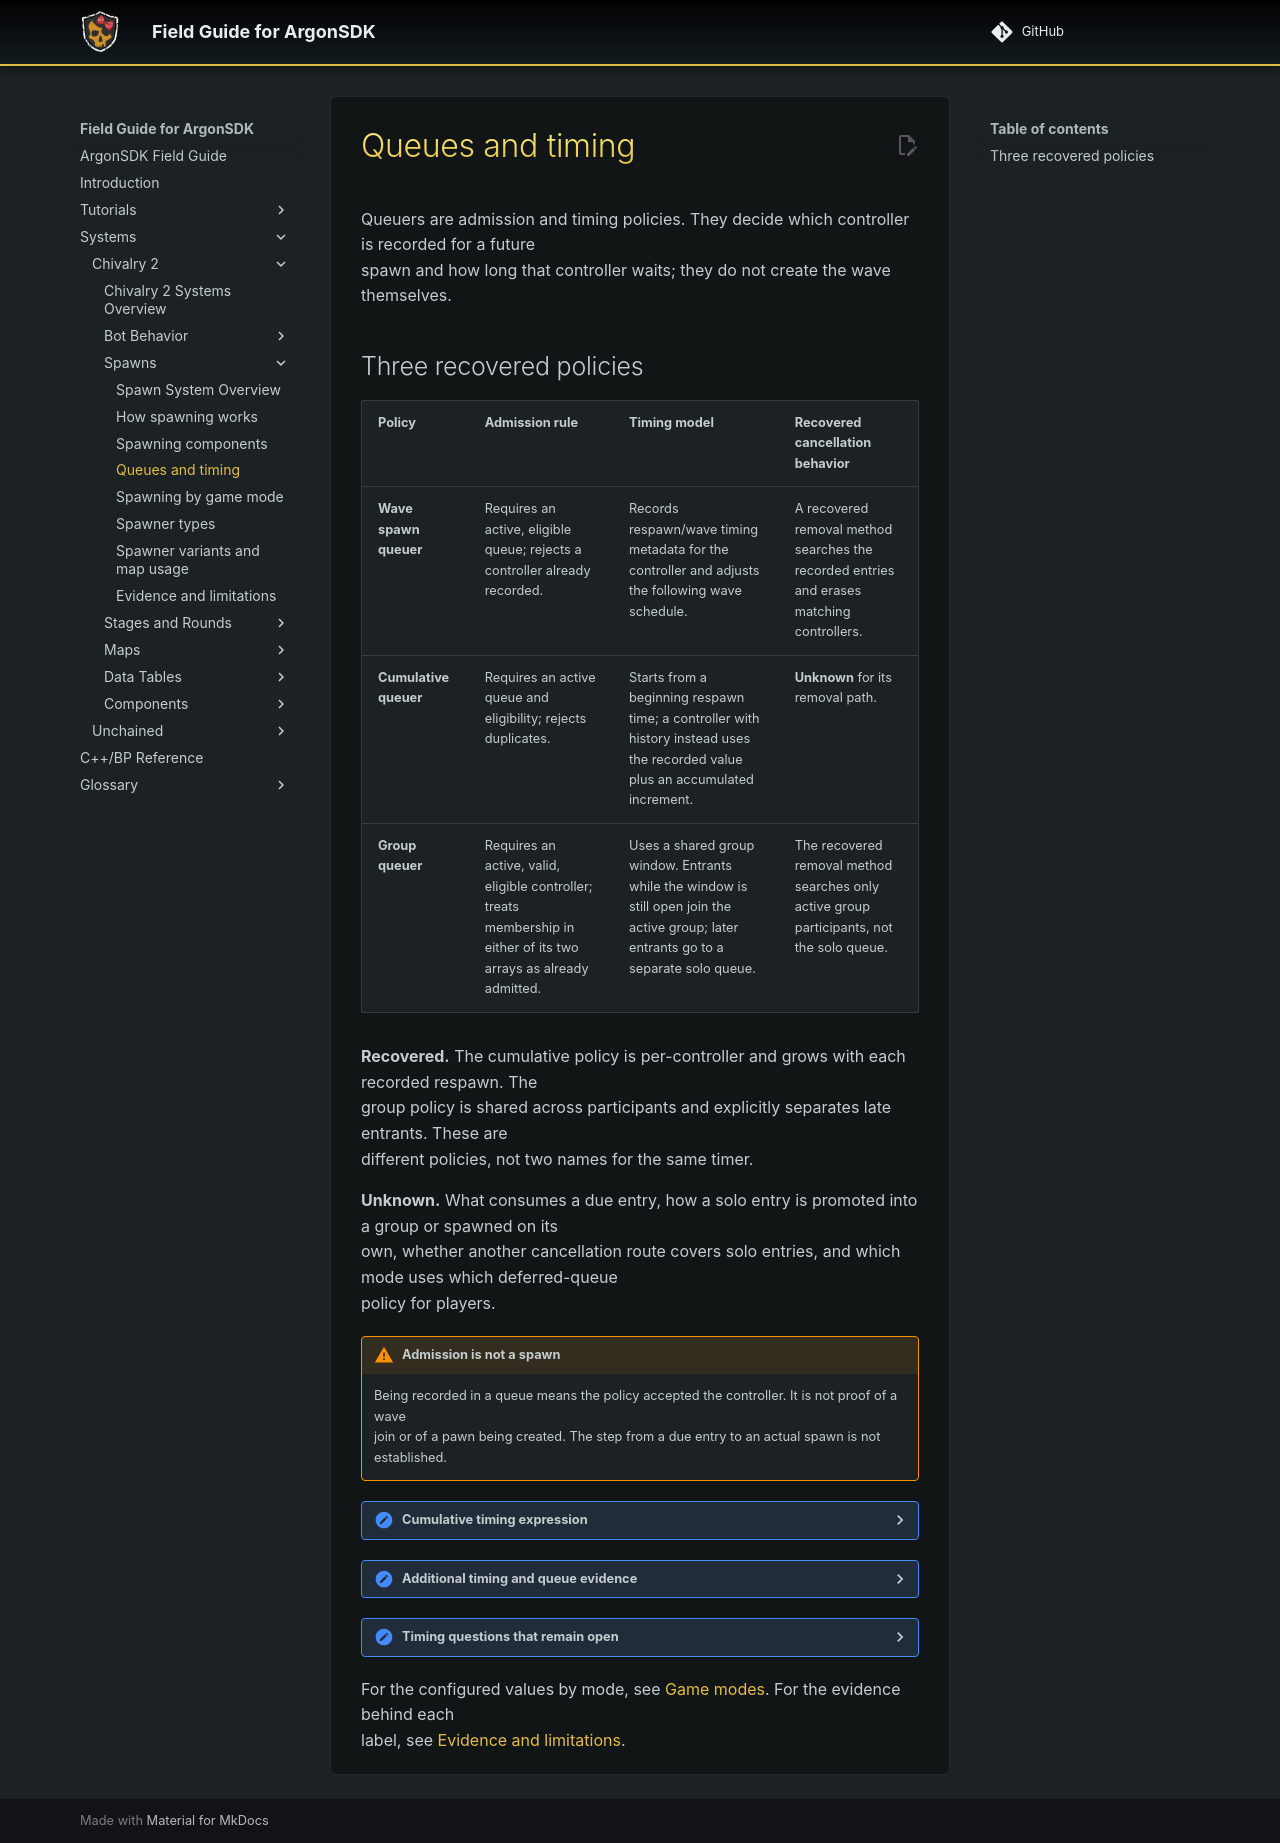

repository: Knutschbert/ArgonSDK-FieldGuide · page: Systems/Chivalry2/Spawns/queues-and-timing/index.html · generator: mkdocs

# Queues and timing

Queuers are admission and timing policies. They decide which controller is recorded for a future
spawn and how long that controller waits; they do not create the wave themselves.

## Three recovered policies

| Policy | Admission rule | Timing model | Recovered cancellation behavior |
|---|---|---|---|
| **Wave spawn queuer** | Requires an active, eligible queue; rejects a controller already recorded. | Records respawn/wave timing metadata for the controller and adjusts the following wave schedule. | A recovered removal method searches the recorded entries and erases matching controllers. |
| **Cumulative queuer** | Requires an active queue and eligibility; rejects duplicates. | Starts from a beginning respawn time; a controller with history instead uses the recorded value plus an accumulated increment. | **Unknown** for its removal path. |
| **Group queuer** | Requires an active, valid, eligible controller; treats membership in either of its two arrays as already admitted. | Uses a shared group window. Entrants while the window is still open join the active group; later entrants go to a separate solo queue. | The recovered removal method searches only active group participants, not the solo queue. |

**Recovered.** The cumulative policy is per-controller and grows with each recorded respawn. The
group policy is shared across participants and explicitly separates late entrants. These are
different policies, not two names for the same timer.

**Unknown.** What consumes a due entry, how a solo entry is promoted into a group or spawned on its
own, whether another cancellation route covers solo entries, and which mode uses which deferred-queue
policy for players.

> [!warning] Admission is not a spawn
> Being recorded in a queue means the policy accepted the controller. It is not proof of a wave
> join or of a pawn being created. The step from a due entry to an actual spawn is not established.

??? "Cumulative timing expression"

    \[
    d_{\mathrm{next}} =
    \begin{cases}
    d_{\mathrm{start}}, & \text{when the controller has no recorded cumulative delay} \\
    d_{\mathrm{previous}} + d_{\mathrm{increment}}, & \text{when it has recorded history}
    \end{cases}
    \qquad
    t_{\mathrm{due}} = t_{\mathrm{now}} + d_{\mathrm{next}}
    \]

    Plaintext: when the cumulative queuer accepts a controller, it records the configured starting
    delay for that controller's first recorded admission. On a later admission, it records the
    controller's previous delay plus the configured cumulative increment. It also records a due world
    time by adding that chosen delay to the current world time. This is a recovered **admission** rule,
    not a measured pawn-arrival time or a schedule for every wave and mode.

??? "Additional timing and queue evidence"

    > [!info] A separate recovered queuer path
    > `NewSpawnSystemQueuer` is not one of the three deferred policies above. Its recovered request
    > path filters eligible waves, compares their `GetTimeLeft` results, and invokes `JoinSpawn` on the
    > lowest-result wave through native virtual dispatch. This establishes an implementation path for
    > that queuer, not that the path ran during an observed player respawn or that it consumes due
    > entries from the three policies above.

    **Configured.** Level and class setup exposes timing knobs such as wave interval, number of
    simultaneous waves, looping, keeping one wave active, a fast first spawn, a minimum wait time, and
    a pre-spawn delay. Different maps author different values. These settings describe the configured
    schedule; they do not by themselves show that a schedule was followed in a particular match.

    **Observed — ordinary player respawn.** In the TDM Wardenglade / InProgress sample, a controlled
    player-death test left the player without a pawn while a faction wave gained one joined controller,
    and then a new pawn appeared. A queuer instance was present with an empty bot-waiting array
    throughout. This is one sample, not a general admission rule.

    **Observed — controlled bot test.** In the TDM Courtyard / InProgress sample, adding a large number
    of bots filled the queuer's bot-waiting array immediately and produced bot pawns over the following
    samples, while sampled wave membership stayed at zero. Removing the bots returned the world to its
    earlier state. This demonstrates a bot-admission surface; it does not establish the ordinary
    player-respawn path.

    **Observed — wave objects are transient.** TDM Courtyard / InProgress and TDM Wardenglade /
    InProgress samples showed waves appearing or rotating among placed spawners; an empty wave in
    one snapshot is not evidence that waves never hold players. By contrast, the LTS Courtyard /
    WaitingToStart sample had two inactive sequences and a queuer but **no waves**. A pre-round
    absence is not a claim about LTS during play.

??? "Timing questions that remain open"

    | Question | Status |
    |---|---|
    | Which code consumes due entries from the wave, cumulative, or group queues? | **Unknown** |
    | Which deferred-queue policy does each mode use for players? | **Unknown** |
    | How are solo-queue entries promoted or cancelled? | **Unknown** |
    | What are the real wave-state transitions on a client? | **Unknown** |
    | When is player control released during the spawn? | **Unknown** |
    | Do the configured intervals and delays describe the live schedule exactly? | **Unknown** |

For the configured values by mode, see [Game modes](game-modes.md). For the evidence behind each
label, see [Evidence and limitations](spawning-evidence-and-limitations.md).
